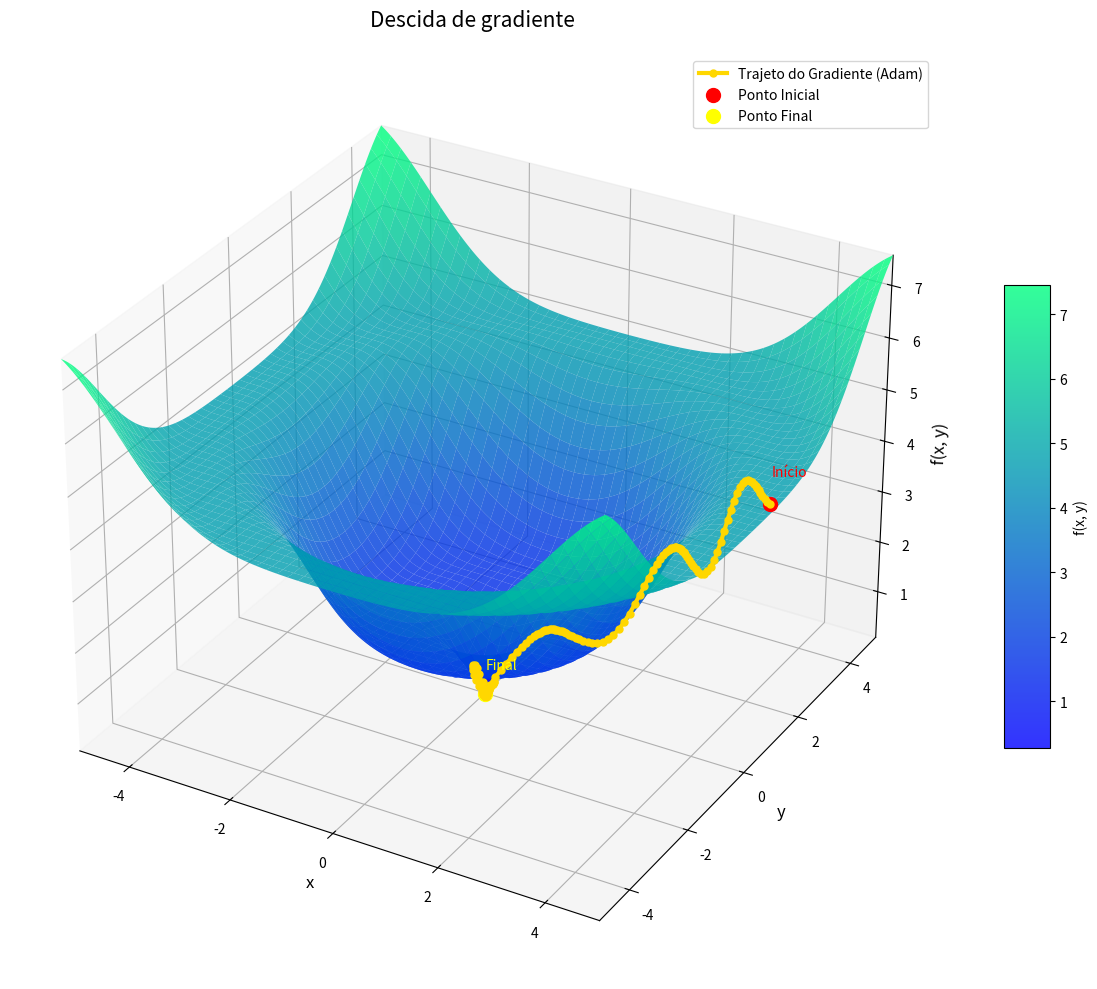

Reproduce this figure in Python.
import numpy as np
import matplotlib.pyplot as plt
from mpl_toolkits.mplot3d import Axes3D

def funcao_simplificada(x, y):
    """
    Função simplificada: f(x, y) = sqrt(x^2 + y^2) + 0.5 * sin(2 * sqrt(x^2 + y^2))
    """
    r = np.sqrt(x**2 + y**2)
    return r + 0.5 * np.sin(2 * r)

def gradiente_simplificada(x, y, h=1e-7):
    """
    Calcula o gradiente da função simplificada usando diferenças finitas.
    """
    grad_x = (funcao_simplificada(x + h, y) - funcao_simplificada(x - h, y)) / (2 * h)
    grad_y = (funcao_simplificada(x, y + h) - funcao_simplificada(x, y - h)) / (2 * h)
    return np.array([grad_x, grad_y])

# Criação do grid para visualização
x = np.linspace(-5, 5, 200)
y = np.linspace(-5, 5, 200)
X, Y = np.meshgrid(x, y)
Z = funcao_simplificada(X, Y)

# Parâmetros do Adam
taxa_aprendizado = 0.1  # Taxa de aprendizado inicial
beta1 = 0.9  # Decaimento para o momento (primeiro momento)
beta2 = 0.999  # Decaimento para a escala RMS (segundo momento)
epsilon = 1e-8  # Termo para evitar divisões por zero
max_iteracoes = 1000
tolerancia = 1e-6

# Novo ponto inicial
ponto_inicial = np.array([7.3, -4.0])  # Atualize o ponto inicial aqui
posicao_atual = ponto_inicial
m = np.zeros_like(posicao_atual)  # Inicializar o momento
v = np.zeros_like(posicao_atual)  # Inicializar o RMS
caminho = [posicao_atual.copy()]

# Execução do Adam
for t in range(1, max_iteracoes + 1):
    gradiente = gradiente_simplificada(posicao_atual[0], posicao_atual[1])
    m = beta1 * m + (1 - beta1) * gradiente  # Atualização do momento
    v = beta2 * v + (1 - beta2) * (gradiente**2)  # Atualização do RMS
    m_corrigido = m / (1 - beta1**t)  # Correção do momento
    v_corrigido = v / (1 - beta2**t)  # Correção do RMS
    nova_posicao = posicao_atual - taxa_aprendizado * m_corrigido / (np.sqrt(v_corrigido) + epsilon)
    if np.linalg.norm(nova_posicao - posicao_atual) < tolerancia:
        break
    posicao_atual = nova_posicao
    caminho.append(posicao_atual.copy())

# Conversão do caminho em array para visualização
caminho = np.array(caminho)
z_caminho = funcao_simplificada(caminho[:, 0], caminho[:, 1])

# Criação do gráfico 3D
fig = plt.figure(figsize=(14, 10))
ax = fig.add_subplot(111, projection='3d')

# Superfície da função
surf = ax.plot_surface(X, Y, Z, cmap='winter', alpha=0.8, edgecolor='none')

# Trajeto do gradiente descendente (Adam)
ax.plot(caminho[:, 0], caminho[:, 1], z_caminho, color='gold', marker='o', markersize=5, linewidth=3, label='Trajeto do Gradiente (Adam)', zorder=10)

# Destacar o ponto inicial
ax.scatter(caminho[0, 0], caminho[0, 1], z_caminho[0], color='red', s=100, label='Ponto Inicial', zorder=11)
ax.text(caminho[0, 0], caminho[0, 1], z_caminho[0] + 0.5, 'Início', color='red', zorder=11)

# Destacar o ponto final
ax.scatter(caminho[-1, 0], caminho[-1, 1], z_caminho[-1], color='yellow', s=100, label='Ponto Final', zorder=11)
ax.text(caminho[-1, 0], caminho[-1, 1], z_caminho[-1] + 0.5, 'Final', color='yellow', zorder=11)

# Personalização do gráfico
ax.set_xlabel('x', fontsize=12)
ax.set_ylabel('y', fontsize=12)
ax.set_zlabel('f(x, y)', fontsize=12)
ax.set_title('Descida de gradiente', fontsize=15, pad=20)

# Limites do gráfico
ax.set_xlim(-5, 5)
ax.set_ylim(-5, 5)
ax.set_zlim(np.min(Z), np.max(Z))

# Barra de cores
fig.colorbar(surf, ax=ax, shrink=0.5, aspect=10, label='f(x, y)')

# Legenda
ax.legend()

# Ajustar layout
plt.tight_layout()

# Exibir o gráfico
plt.show()

# Exibir informações do resultado
print(f"Ponto final do gradiente: {posicao_atual}")
print(f"Valor da função no ponto final: {funcao_simplificada(posicao_atual[0], posicao_atual[1])}")
